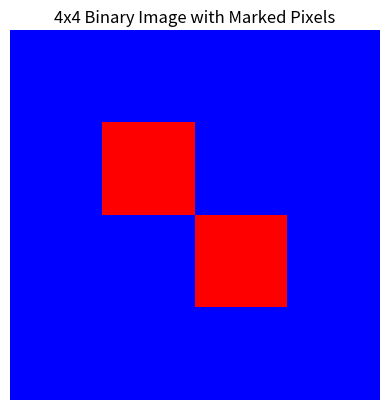

The matplotlib source for this figure:
import numpy as np
import matplotlib.pyplot as plt

# Create a 4x4 binary image (0s and 1s)
image = np.zeros((4, 4), dtype=int)

# Choose two pixels to mark in red (for example, (1, 1) and (2, 2))
pixel1 = (1, 1)
pixel2 = (2, 2)

# Set the chosen pixels to 1 in the binary image
image[pixel1] = 1
image[pixel2] = 1

# Create a color image with blue background
colored_image = np.zeros((4, 4, 3))  # 4x4 image with 3 color channels (RGB)
colored_image[image == 1] = [1, 0, 0]  # Red for marked pixels

# Mark the rest of the image as blue
colored_image[image == 0] = [0, 0, 1]  # Blue for background

# Display the image
plt.imshow(colored_image)
plt.title("4x4 Binary Image with Marked Pixels")
plt.axis('off')  # Turn off the axis
plt.show()
